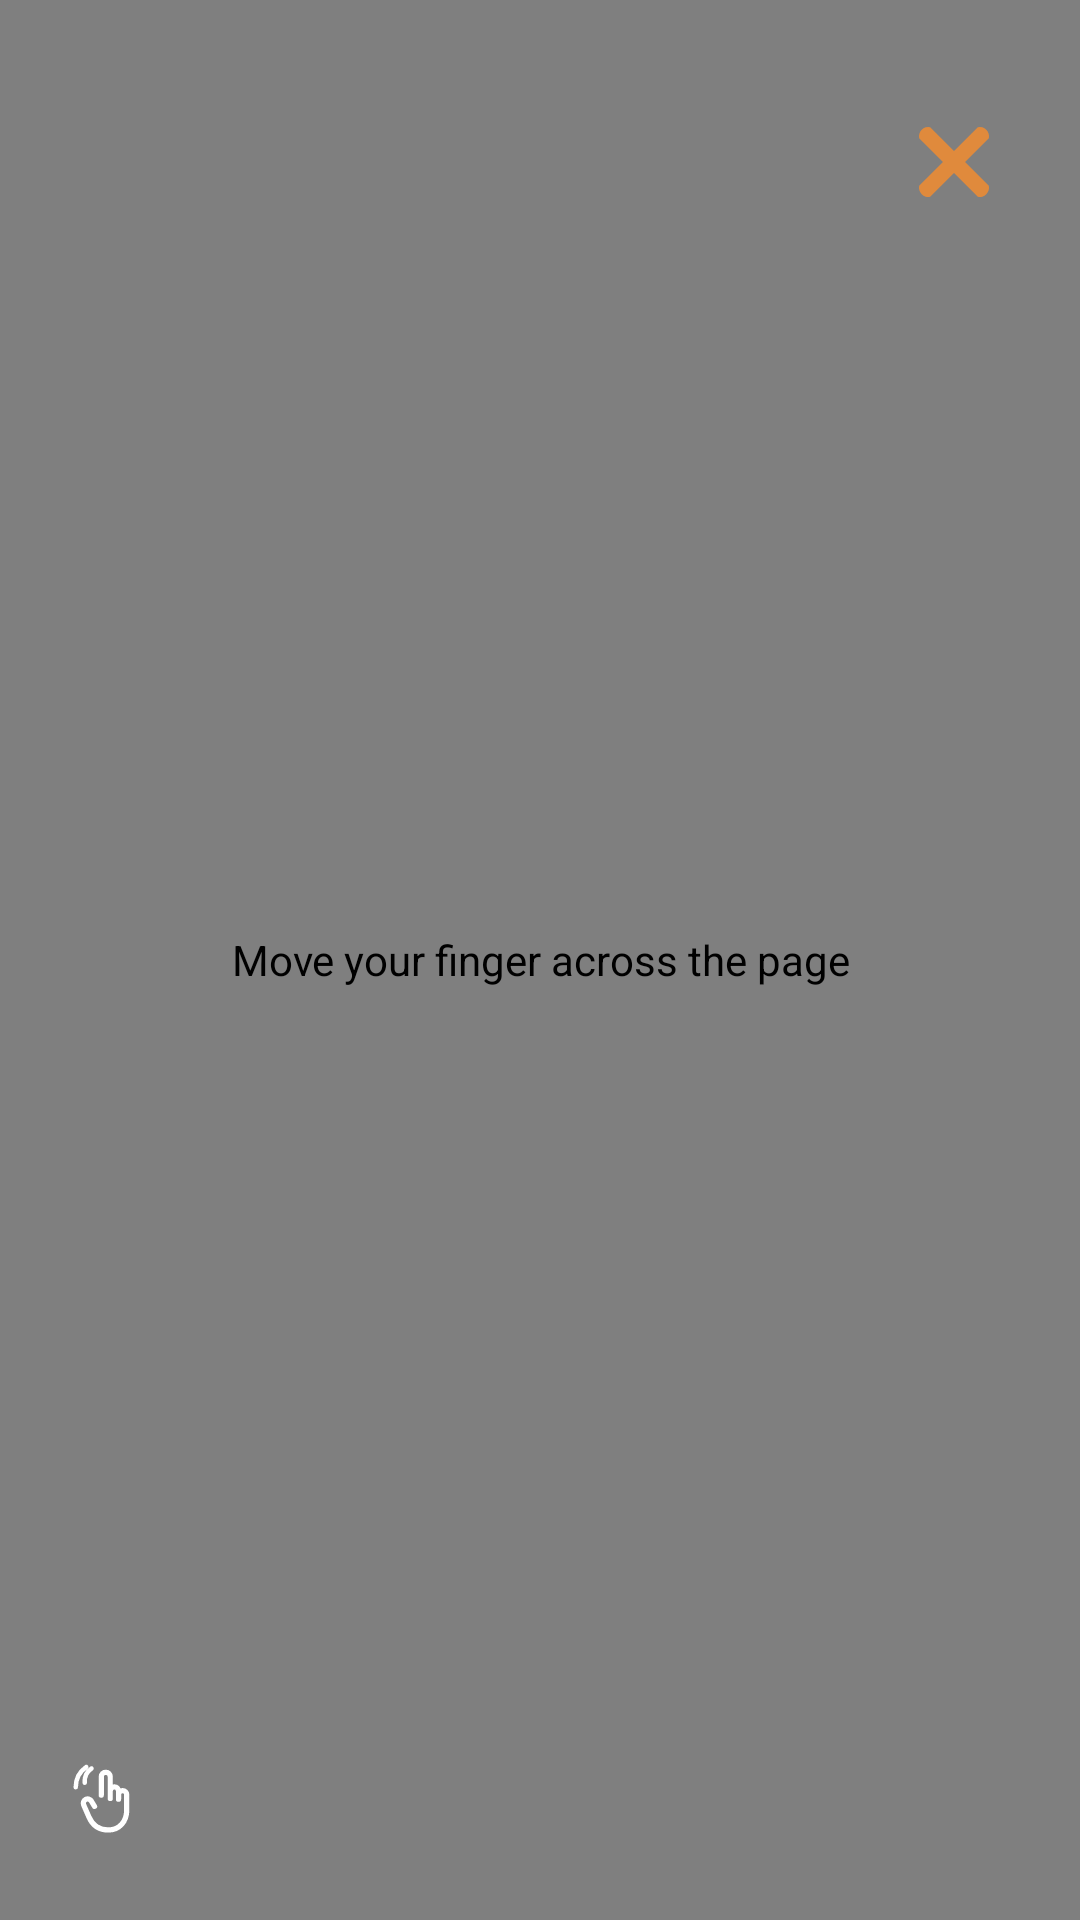

Android layout source for this screen:
<!-- AndroidManifest.xml: activity theme Theme.AMI -->
<!-- res/layout/activity_pond.xml -->
<?xml version="1.0" encoding="utf-8"?>
<FrameLayout xmlns:android="http://schemas.android.com/apk/res/android"
    android:layout_width="match_parent"
    android:layout_height="match_parent"
    android:background="@color/game_water_bottom">

    <com.example.ami.games.PondView
        android:id="@+id/pondView"
        android:layout_width="match_parent"
        android:layout_height="match_parent"
        android:contentDescription="@string/game_water_hint" />

    <include layout="@layout/include_game_chrome" />
</FrameLayout>
<!-- res/layout/include_game_chrome.xml (included above) -->
<?xml version="1.0" encoding="utf-8"?>
<merge xmlns:android="http://schemas.android.com/apk/res/android"
    xmlns:tools="http://schemas.android.com/tools"
    tools:parentTag="android.widget.FrameLayout">

    <TextView
        android:id="@+id/gameHeadline"
        style="@style/AmiGameHeadline"
        android:layout_width="260dp"
        android:layout_height="wrap_content"
        android:layout_gravity="top|start"
        android:layout_marginStart="@dimen/screen_gutter"
        android:layout_marginTop="36dp" />

    <ImageButton
        android:id="@+id/btnGameClose"
        android:layout_width="52dp"
        android:layout_height="52dp"
        android:layout_gravity="top|end"
        android:layout_marginTop="28dp"
        android:layout_marginEnd="16dp"
        android:background="?attr/selectableItemBackgroundBorderless"
        android:contentDescription="@string/game_back"
        android:padding="9dp"
        android:src="@drawable/ic_game_close" />

    <LinearLayout
        android:id="@+id/gameHintRow"
        android:layout_width="match_parent"
        android:layout_height="wrap_content"
        android:layout_gravity="bottom|start"
        android:layout_marginStart="@dimen/screen_gutter"
        android:layout_marginEnd="@dimen/screen_gutter"
        android:layout_marginBottom="26dp"
        android:baselineAligned="false"
        android:gravity="center_vertical"
        android:orientation="horizontal">

        <ImageView
            android:id="@+id/gameHintIcon"
            android:layout_width="30dp"
            android:layout_height="30dp"
            android:contentDescription="@null"
            android:src="@drawable/ic_game_tap" />

        <TextView
            android:id="@+id/gameHint"
            style="@style/AmiGameHint"
            android:layout_width="0dp"
            android:layout_height="wrap_content"
            android:layout_marginStart="@dimen/space_md"
            android:layout_weight="1" />
    </LinearLayout>
</merge>
<!-- resources referenced by this layout -->
<resources>
  <color name="game_water_bottom">#FF3E5CC4</color>
  <dimen name="screen_gutter">20dp</dimen>
  <dimen name="space_md">16dp</dimen>
  <!-- drawable ic_game_close (drawable) -->
  <?xml version="1.0" encoding="utf-8"?>
  <vector xmlns:android="http://schemas.android.com/apk/res/android"
      android:width="34dp"
      android:height="34dp"
      android:viewportWidth="24"
      android:viewportHeight="24">
      <path
          android:fillColor="@color/game_accent"
          android:pathData="M6.4,3.8 L12,9.4 L17.6,3.8 A2.2,2.2 0 0,1 20.2,6.4 L14.6,12 L20.2,17.6 A2.2,2.2 0 0,1 17.6,20.2 L12,14.6 L6.4,20.2 A2.2,2.2 0 0,1 3.8,17.6 L9.4,12 L3.8,6.4 A2.2,2.2 0 0,1 6.4,3.8 Z" />
  </vector>
  <!-- drawable ic_game_tap (drawable) -->
  <?xml version="1.0" encoding="utf-8"?>
  <vector xmlns:android="http://schemas.android.com/apk/res/android"
      android:width="30dp"
      android:height="30dp"
      android:viewportWidth="24"
      android:viewportHeight="24">
      
      <path
          android:strokeColor="#FFFFFFFF"
          android:strokeWidth="1.4"
          android:fillColor="#00000000"
          android:strokeLineCap="round"
          android:strokeLineJoin="round"
          android:pathData="M11,11.5 L11,6.6 A1.2,1.2 0 0,1 13.4,6.6 L13.4,12.4 M13.4,10.4 A1.1,1.1 0 0,1 15.6,10.4 L15.6,12.6 M15.6,11.4 A1.1,1.1 0 0,1 17.8,11.4 L17.8,15.4 C17.8,18.6 15.8,20.8 12.9,20.8 C10.2,20.8 8.6,19.4 7.7,17.3 L6.3,14.1 A1.15,1.15 0 0,1 8.3,13 L9.2,14.5" />
      
      <path
          android:strokeColor="#FFFFFFFF"
          android:strokeWidth="1.2"
          android:fillColor="#00000000"
          android:strokeLineCap="round"
          android:pathData="M6.6,8.2 A4.2,4.2 0 0,1 8.4,4.4 M4.2,9.4 A6.6,6.6 0 0,1 7,4" />
  </vector>
  <string name="game_back">Done for now</string>
  <string name="game_water_hint">Move your finger across the page</string>
  <style name="AmiGameHeadline">
          <item name="android:textSize">27sp</item>
          <item name="android:textStyle">bold</item>
          <item name="android:fontFamily">sans-serif-black</item>
          <item name="android:textColor">@color/game_headline</item>
          <item name="android:textAllCaps">true</item>
          <item name="android:letterSpacing">0.01</item>
          <item name="android:lineSpacingMultiplier">1.1</item>
          <item name="android:shadowColor">@color/game_headline_shadow</item>
          <item name="android:shadowDx">0</item>
          <item name="android:shadowDy">3</item>
          <item name="android:shadowRadius">8</item>
      </style>
  <style name="AmiGameHint">
          <item name="android:textSize">19sp</item>
          <item name="android:fontFamily">cursive</item>
          <item name="android:textStyle">italic</item>
          <item name="android:textColor">#FFFFFFFF</item>
          <item name="android:shadowColor">#99000000</item>
          <item name="android:shadowDx">0</item>
          <item name="android:shadowDy">2</item>
          <item name="android:shadowRadius">6</item>
      </style>
  <color name="game_accent">#FFE08A3C</color>
  <color name="game_headline">#FFFFF6E2</color>
  <color name="game_headline_shadow">#99203040</color>
  <color name="ami_primary">#FF00695C</color>
  <color name="ami_primary_pressed">#FF004D40</color>
  <color name="ami_on_primary">#FFFFFFFF</color>
  <color name="ami_surface">#FFFFFFFF</color>
  <color name="ami_text_primary">#FF15191C</color>
  <color name="ami_bg">#FFF4F2EE</color>
  <color name="ami_text_secondary">#FF4C555E</color>
  <color name="ami_hint">#FF5F686F</color>
</resources>
